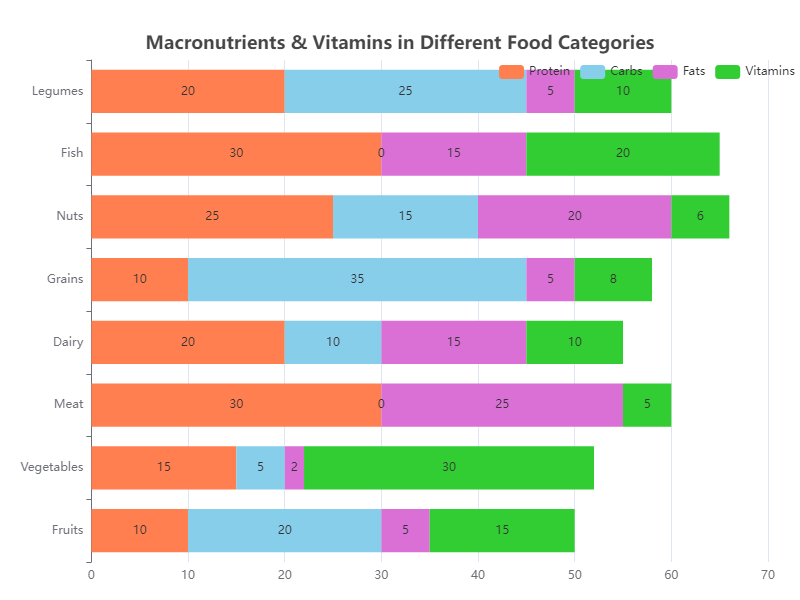

The file beside this chart, header and first rows:
Category, Protein, Carbs, Fats, Vitamins
Fruits, 10, 20, 5, 15
Vegetables, 15, 5, 2, 30
Meat, 30, 0, 25, 5
Dairy, 20, 10, 15, 10
Grains, 10, 35, 5, 8
Nuts, 25, 15, 20, 6
Fish, 30, 0, 15, 20
Legumes, 20, 25, 5, 10
